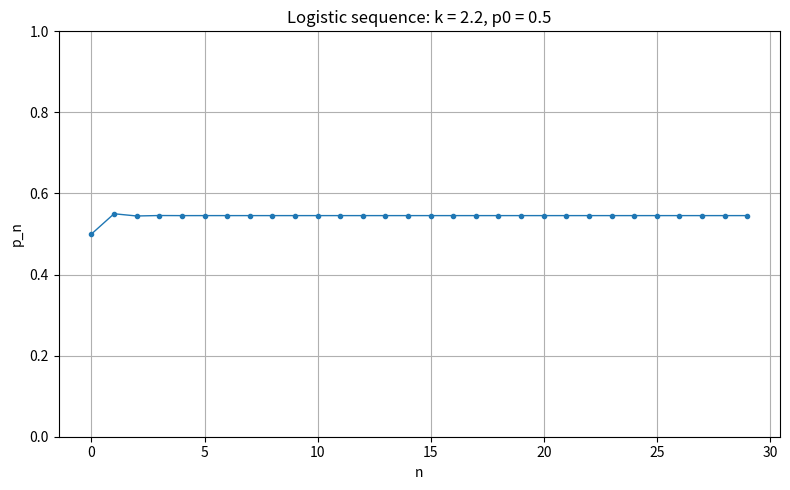
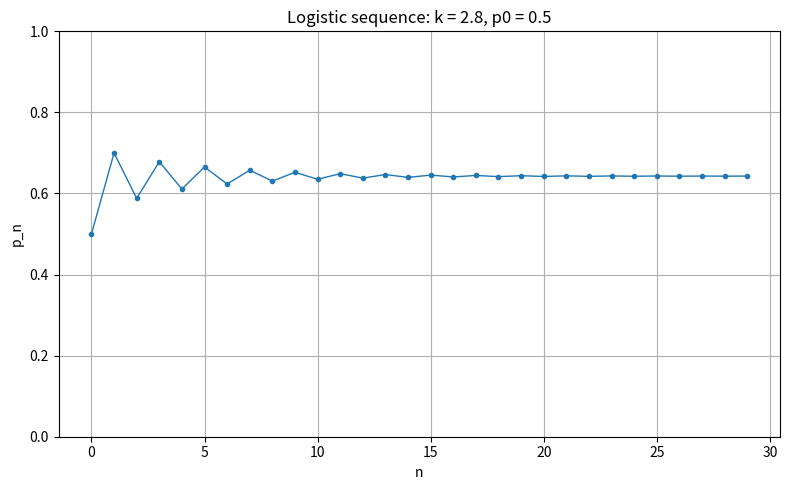
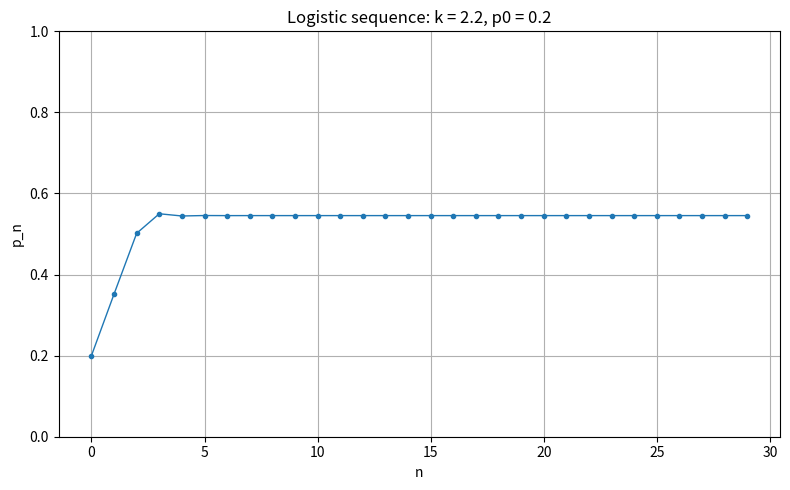
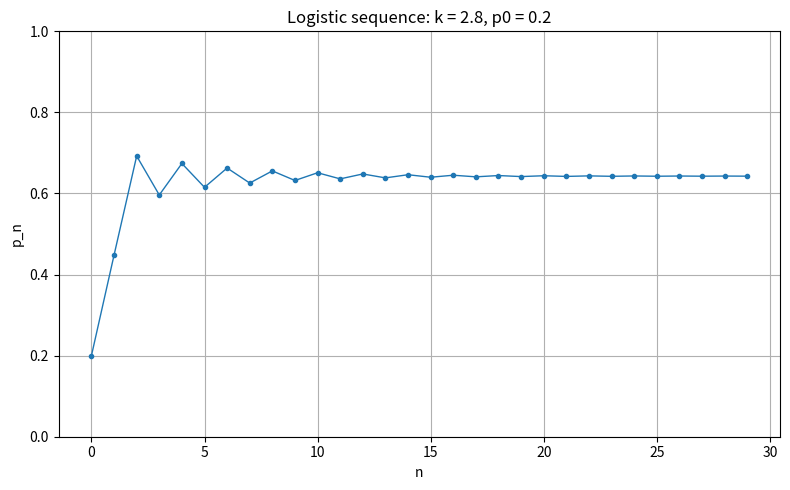
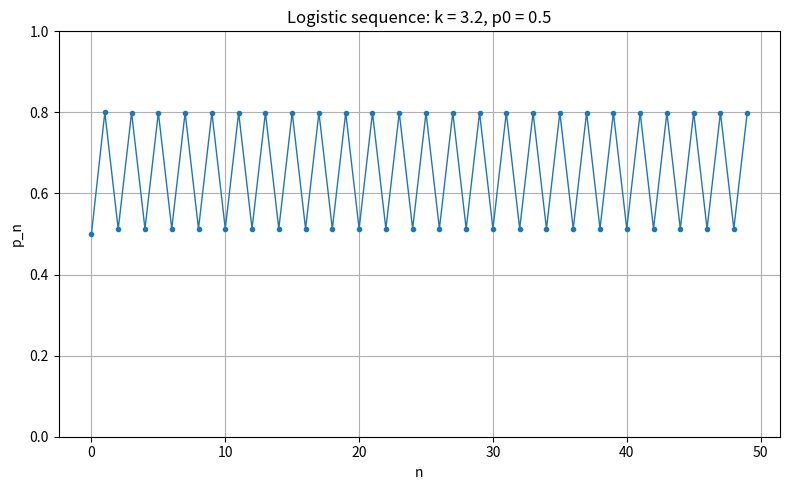
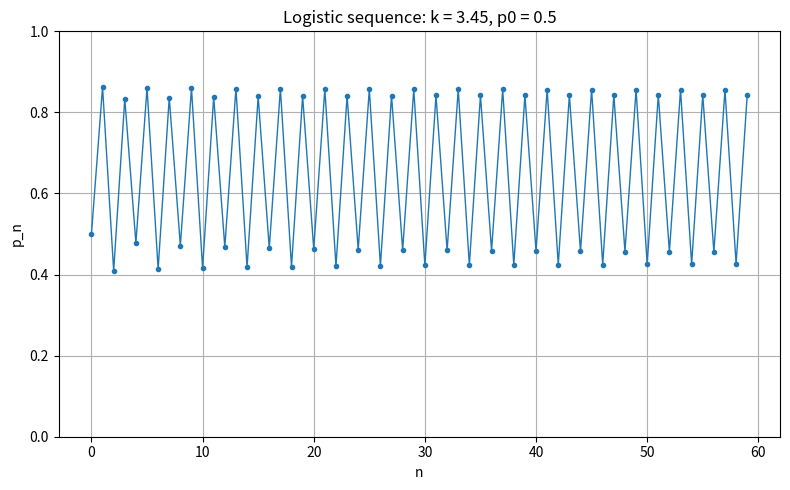
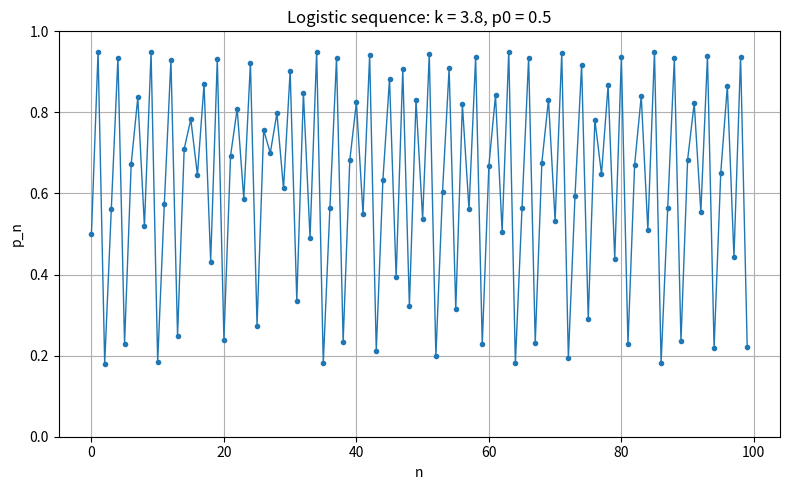
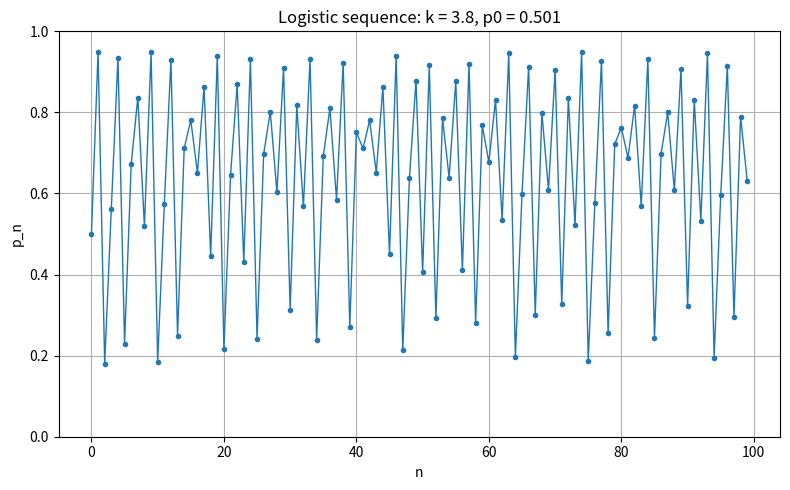
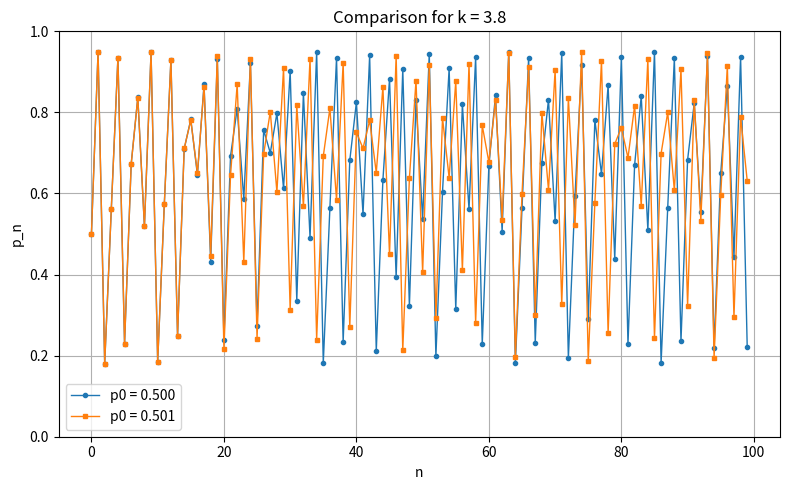
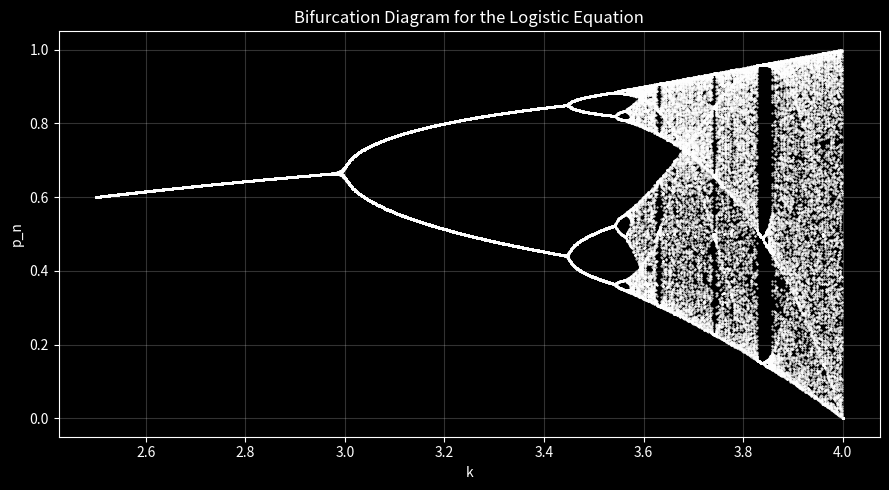
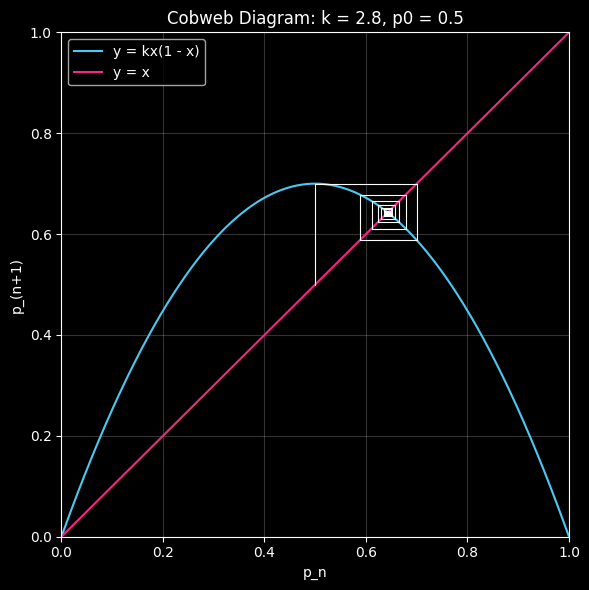
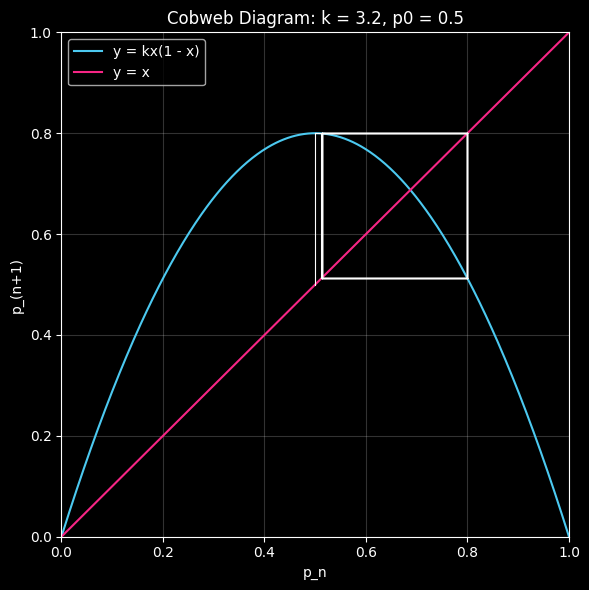
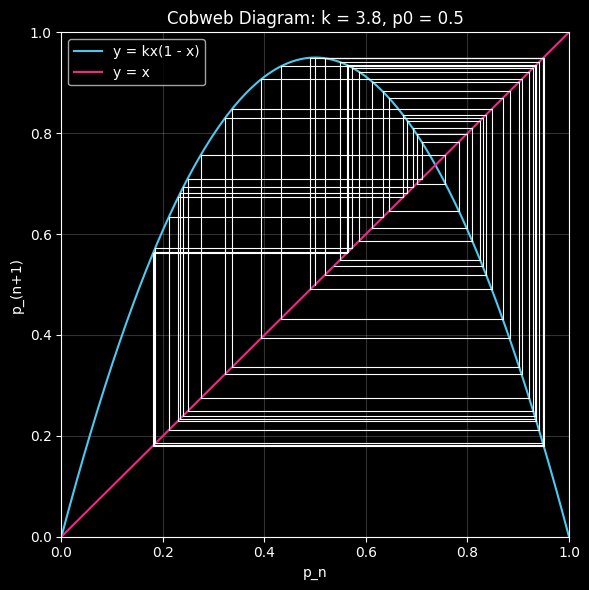

Generate these figures, in order, with matplotlib:
from pathlib import Path

import matplotlib.pyplot as plt


def logistic_sequence(k, p0, n):
    """Return the first n terms of p_(n+1) = k * p_n * (1 - p_n)."""
    values = [p0]

    # Each new value is calculated from the previous value.
    for _ in range(n - 1):
        previous = values[-1]
        next_value = k * previous * (1 - previous)
        values.append(next_value)

    return values


def plot_sequence(values, k, p0, filename):
    """Plot a logistic sequence and save it as a PNG file."""
    term_numbers = list(range(len(values)))

    plt.figure(figsize=(8, 5))
    plt.plot(term_numbers, values, marker="o", markersize=3, linewidth=1)
    plt.title(f"Logistic sequence: k = {k}, p0 = {p0}")
    plt.xlabel("n")
    plt.ylabel("p_n")
    plt.grid(True)
    plt.ylim(0, 1)
    plt.tight_layout()
    plt.savefig(filename)
    plt.close()


def plot_comparison(k, p0_a, p0_b, n, filename):
    """Plot two logistic sequences on the same graph."""
    values_a = logistic_sequence(k, p0_a, n)
    values_b = logistic_sequence(k, p0_b, n)
    term_numbers = list(range(n))

    plt.figure(figsize=(8, 5))
    plt.plot(
        term_numbers,
        values_a,
        marker="o",
        markersize=3,
        linewidth=1,
        label=f"p0 = {p0_a:.3f}",
    )
    plt.plot(
        term_numbers,
        values_b,
        marker="s",
        markersize=3,
        linewidth=1,
        label=f"p0 = {p0_b:.3f}",
    )
    plt.title(f"Comparison for k = {k}")
    plt.xlabel("n")
    plt.ylabel("p_n")
    plt.grid(True)
    plt.ylim(0, 1)
    plt.legend()
    plt.tight_layout()
    plt.savefig(filename)
    plt.close()


def plot_bifurcation_diagram(filename):
    """Plot long-term behavior for many values of k."""
    k_values = []
    p_values = []

    # Use 1000 k values from 2.5 to 4.0.
    for i in range(1000):
        k = 2.5 + i * (4.0 - 2.5) / 999
        p = 0.5

        # Ignore the first 200 terms so only long-term behavior remains.
        for _ in range(200):
            p = k * p * (1 - p)

        # Plot the next 100 terms for this k value.
        for _ in range(100):
            p = k * p * (1 - p)
            k_values.append(k)
            p_values.append(p)

    plt.style.use("dark_background")
    plt.figure(figsize=(9, 5))
    plt.scatter(k_values, p_values, s=0.2, color="white")
    plt.title("Bifurcation Diagram for the Logistic Equation")
    plt.xlabel("k")
    plt.ylabel("p_n")
    plt.grid(True, alpha=0.2)
    plt.tight_layout()
    plt.savefig(filename, dpi=200)
    plt.close()
    plt.style.use("default")


def plot_cobweb(k, p0, n, filename):
    """Plot a cobweb diagram for the logistic equation."""
    x_values = [i / 500 for i in range(501)]
    curve_values = [k * x * (1 - x) for x in x_values]

    plt.style.use("dark_background")
    plt.figure(figsize=(6, 6))
    plt.plot(x_values, curve_values, color="#4cc9f0", label="y = kx(1 - x)")
    plt.plot(x_values, x_values, color="#f72585", label="y = x")

    p = p0

    # Draw the vertical and horizontal steps of the cobweb.
    for _ in range(n):
        next_p = k * p * (1 - p)
        plt.plot([p, p], [p, next_p], color="white", linewidth=0.8)
        plt.plot([p, next_p], [next_p, next_p], color="white", linewidth=0.8)
        p = next_p

    plt.title(f"Cobweb Diagram: k = {k}, p0 = {p0}")
    plt.xlabel("p_n")
    plt.ylabel("p_(n+1)")
    plt.xlim(0, 1)
    plt.ylim(0, 1)
    plt.grid(True, alpha=0.2)
    plt.legend()
    plt.tight_layout()
    plt.savefig(filename, dpi=200)
    plt.close()
    plt.style.use("default")


def print_sequence(title, values):
    """Print the sequence values in a readable format."""
    print(title)
    for n, value in enumerate(values):
        print(f"p_{n} = {value:.6f}")
    print()


def run_experiment(name, k, p0, n, graphs_folder):
    """Calculate, print, and graph one logistic sequence experiment."""
    values = logistic_sequence(k, p0, n)
    print_sequence(f"{name}: k = {k}, p0 = {p0}, n = {n}", values)

    filename = graphs_folder / f"{name}.png"
    plot_sequence(values, k, p0, filename)

    return values


def main():
    # Create the graphs folder automatically if it does not already exist.
    graphs_folder = Path("graphs")
    graphs_folder.mkdir(exist_ok=True)

    # These experiments match the assignment values.
    experiments = [
        ("part1_k2_2_p0_0_5", 2.2, 0.5, 30),
        ("part1_k2_8_p0_0_5", 2.8, 0.5, 30),
        ("part1_repeat_k2_2_p0_0_2", 2.2, 0.2, 30),
        ("part1_repeat_k2_8_p0_0_2", 2.8, 0.2, 30),
        ("part2_k3_2_p0_0_5", 3.2, 0.5, 50),
        ("part3_k3_45_p0_0_5", 3.45, 0.5, 60),
        ("part4_k3_8_p0_0_500", 3.8, 0.500, 100),
        ("part4_k3_8_p0_0_501", 3.8, 0.501, 100),
    ]

    for name, k, p0, n in experiments:
        run_experiment(name, k, p0, n, graphs_folder)

    comparison_file = graphs_folder / "part4_comparison.png"
    plot_comparison(3.8, 0.500, 0.501, 100, comparison_file)
    print("Comparison graph: k = 3.8, p0 = 0.500 and p0 = 0.501")
    print(f"Saved as {comparison_file}")
    print()

    plot_bifurcation_diagram(graphs_folder / "bifurcation_diagram.png")
    plot_cobweb(2.8, 0.5, 30, graphs_folder / "cobweb_k2_8.png")
    plot_cobweb(3.2, 0.5, 30, graphs_folder / "cobweb_k3_2.png")
    plot_cobweb(3.8, 0.5, 50, graphs_folder / "cobweb_k3_8.png")
    print("Extra visualizations saved:")
    print("graphs/bifurcation_diagram.png")
    print("graphs/cobweb_k2_8.png")
    print("graphs/cobweb_k3_2.png")
    print("graphs/cobweb_k3_8.png")
    print()

    print("All graphs were saved in the graphs folder.")


if __name__ == "__main__":
    main()
